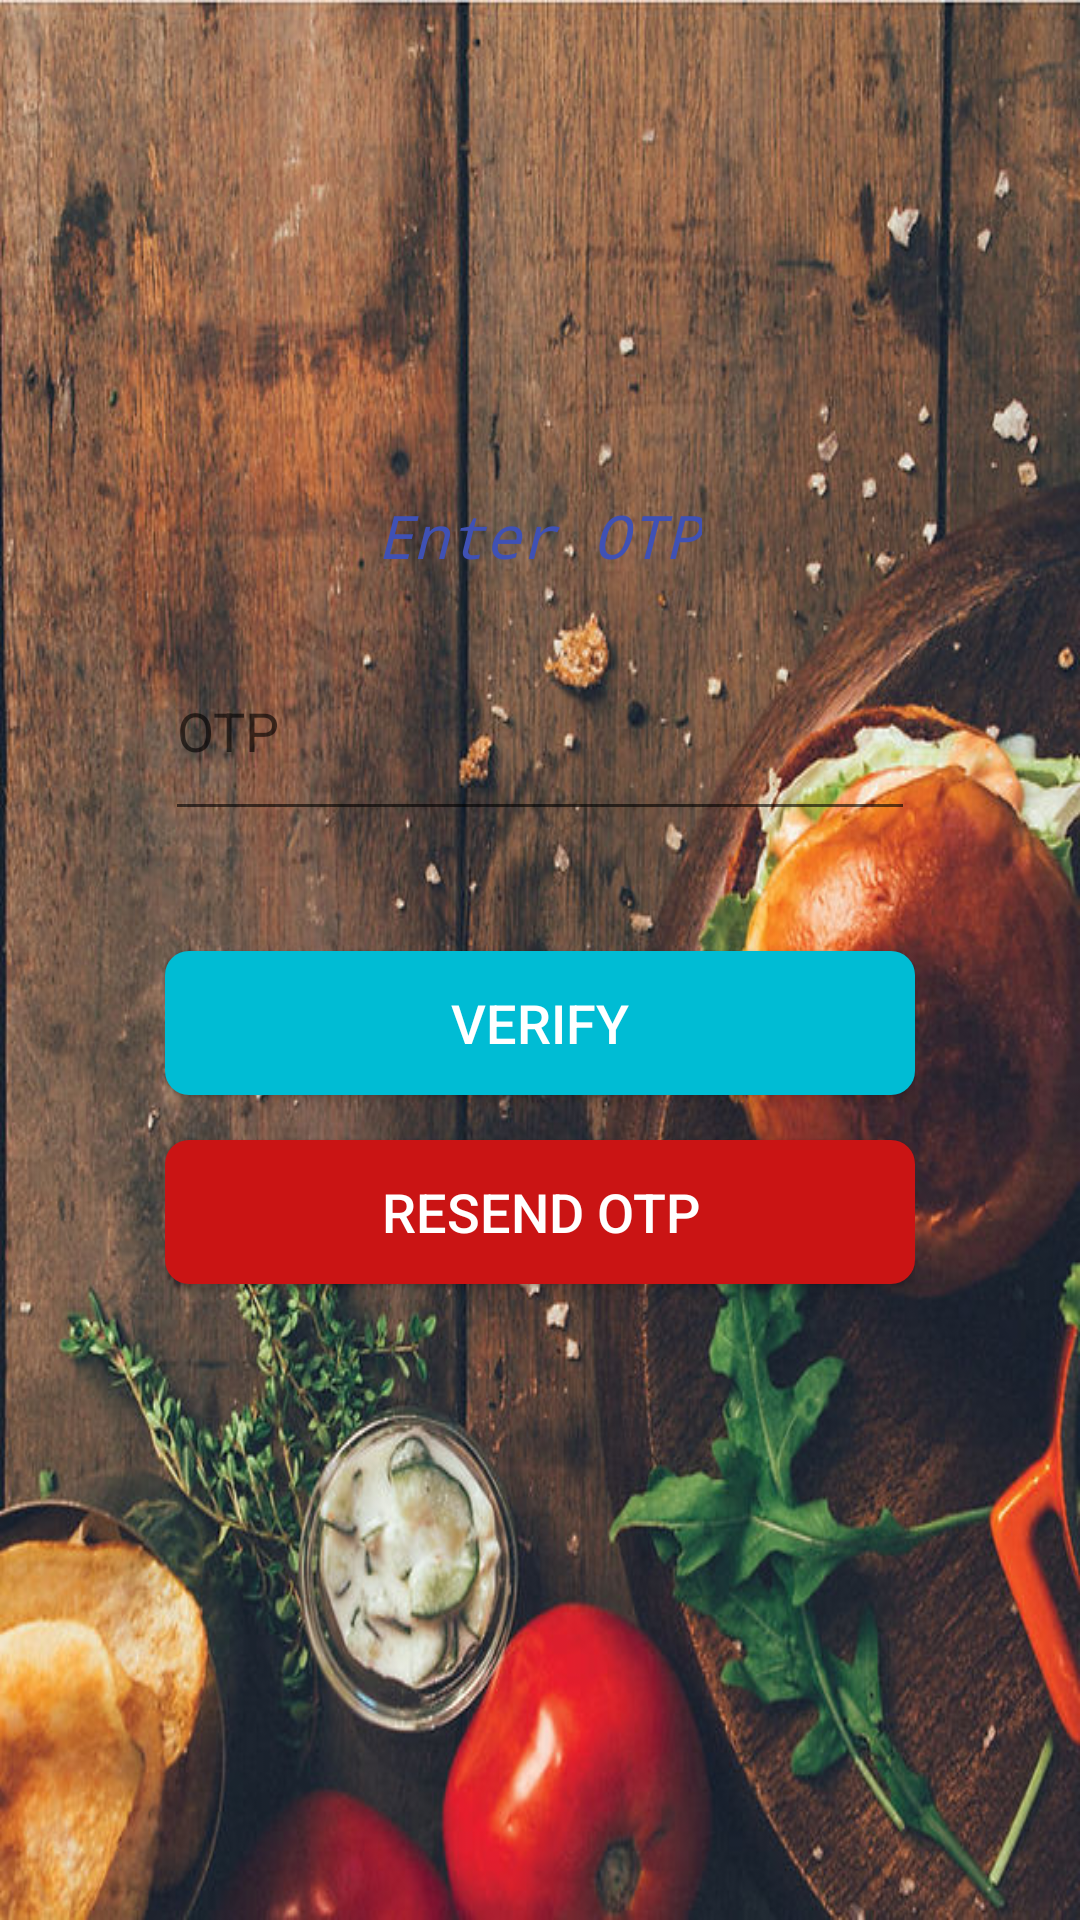

The Android layout XML behind this screen, and the referenced resources:
<!-- AndroidManifest.xml: application theme Theme.CFood -->
<!-- res/layout/activity_chefsendotp.xml -->
<?xml version="1.0" encoding="utf-8"?>
<androidx.constraintlayout.widget.ConstraintLayout xmlns:android="http://schemas.android.com/apk/res/android"
    xmlns:app="http://schemas.android.com/apk/res-auto"
    xmlns:tools="http://schemas.android.com/tools"
    android:layout_width="match_parent"
    android:layout_height="match_parent"
    android:background="@drawable/img8"
    tools:context=".Chefsendotp">

    <LinearLayout
        android:layout_width="280dp"
        android:layout_height="380dp"
        android:id="@+id/linearlayout"
        android:background="@drawable/background_shape"
        android:orientation="vertical"
        app:layout_constraintEnd_toEndOf="parent"
        app:layout_constraintTop_toTopOf="parent"
        app:layout_constraintStart_toStartOf="parent"
        app:layout_constraintBottom_toBottomOf="parent"
        android:padding="15dp">

        <TextView
            android:layout_width="wrap_content"
            android:layout_height="wrap_content"
            android:text="Enter OTP"
            android:textSize="20sp"
            android:textColor="#3F51B5"
            android:layout_gravity="center"
            android:layout_marginTop="20dp"
            android:fontFamily="monospace"
            android:textStyle="italic"/>

        <EditText
            android:layout_width="match_parent"
            android:layout_height="70dp"
            android:layout_marginTop="15dp"
            android:hint="OTP"
            android:ems="10"
            android:id="@+id/code"
            />
        <Button
            android:layout_width="match_parent"
            android:layout_height="wrap_content"
            android:layout_marginTop="40dp"
            android:id="@+id/Verify"
            android:background="@drawable/btnblueish"
            android:text="Verify"
            android:textSize="18sp"
            android:textColor="@color/white"/>
        <Button
            android:layout_width="match_parent"
            android:layout_height="wrap_content"
            android:layout_marginTop="15dp"
            android:id="@+id/Resendotp"
            android:textColor="@color/white"
            android:text="Resend OTP"
            android:background="@drawable/btnred"
            android:textSize="18sp"/>
        <TextView
            android:layout_width="match_parent"
            android:layout_height="wrap_content"
            android:id="@+id/text"
            android:layout_gravity="center_horizontal"
            android:text=""
            android:layout_marginTop="15dp"
            android:textAlignment="center"
            android:textColor="#8F8E8E"
            android:textSize="16sp"/>



    </LinearLayout>

</androidx.constraintlayout.widget.ConstraintLayout>
<!-- resources referenced by this layout -->
<resources>
  <color name="white">#FFFFFFFF</color>
  <!-- drawable btnblueish (drawable) -->
  <?xml version="1.0" encoding="utf-8"?>
  <shape xmlns:android="http://schemas.android.com/apk/res/android">
      <solid android:color="#00BCD4"/>
      <corners android:radius="8dp"/>
  
  </shape>
  <!-- drawable btnred (drawable) -->
  <?xml version="1.0" encoding="utf-8"?>
  <shape xmlns:android="http://schemas.android.com/apk/res/android">
      <solid android:color="#CA1414"/>
      <corners android:radius="8dp"/>
  
  </shape>
  <!-- drawable img8: jpg bitmap (drawable, 141603 bytes) -->
  <style name="Theme.CFood" parent="Theme.AppCompat.DayNight.DarkActionBar">
          
          <item name="colorPrimary">@color/purple_500</item>
          <item name="colorPrimaryVariant">@color/purple_700</item>
          <item name="colorOnPrimary">@color/white</item>
          
          <item name="colorSecondary">@color/teal_200</item>
          <item name="colorSecondaryVariant">@color/teal_700</item>
          <item name="colorOnSecondary">@color/black</item>
          
          <item name="android:statusBarColor">?attr/colorPrimaryVariant</item>
          
      </style>
  <color name="purple_500">#FF9800</color>
  <color name="purple_700">#FFC107</color>
  <color name="teal_200">#FF03DAC5</color>
  <color name="teal_700">#FF018786</color>
  <color name="black">#FF000000</color>
</resources>
